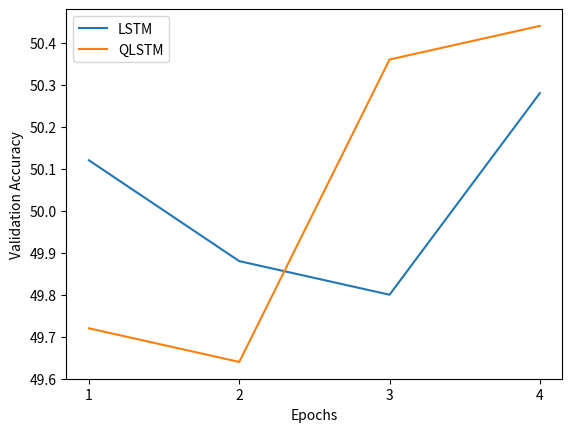

Recreate this plot in Python.
import matplotlib.pyplot as plt

lstm_val_loss = [
    0.6997883737087249,
    0.6940132117271424,
    0.692995845079422,
    0.6930617749691009,
    0.6931677722930908
]

qlstm_val_loss = [
    0.6973038280010223,
    0.693778109550476,
    0.6933149290084839,
    0.6927791178226471,
    0.6934100031852722   
]

lstm_train_loss = [
    0.6953002727031707,
    0.6940183524290721,
    0.6940748528639475,
    0.6935462562243143,
    0.6936303385098775
]

qlstm_train_loss = [
    0.6957257692019144,
    0.6944602898756663,
    0.6940118050575257,
    0.6935296793778737,
    0.6938473983605703
]

lstm_val_acc = [
    50.12,
    49.88,
    49.8,
    50.28,
    49.559999999999995
]

qlstm_val_acc = [
    49.72,
    49.64,
    50.36000000000001,
    50.44,
    50.12
]

data1 = lstm_val_acc
data2 = qlstm_val_acc

epochs = [i for i in range(1,6)]

data1 = [l for l in data1]
data2 = [l for l in data2]

data1 = data1[:-1]
data2 = data2[:-1]
epochs = epochs[:-1]

plt.plot(epochs, data1, label='LSTM')
plt.plot(epochs, data2, label='QLSTM')
plt.xlabel('Epochs')
plt.ylabel('Validation Accuracy')
plt.xticks(epochs)
plt.legend()
plt.savefig('Val_acc.png')

